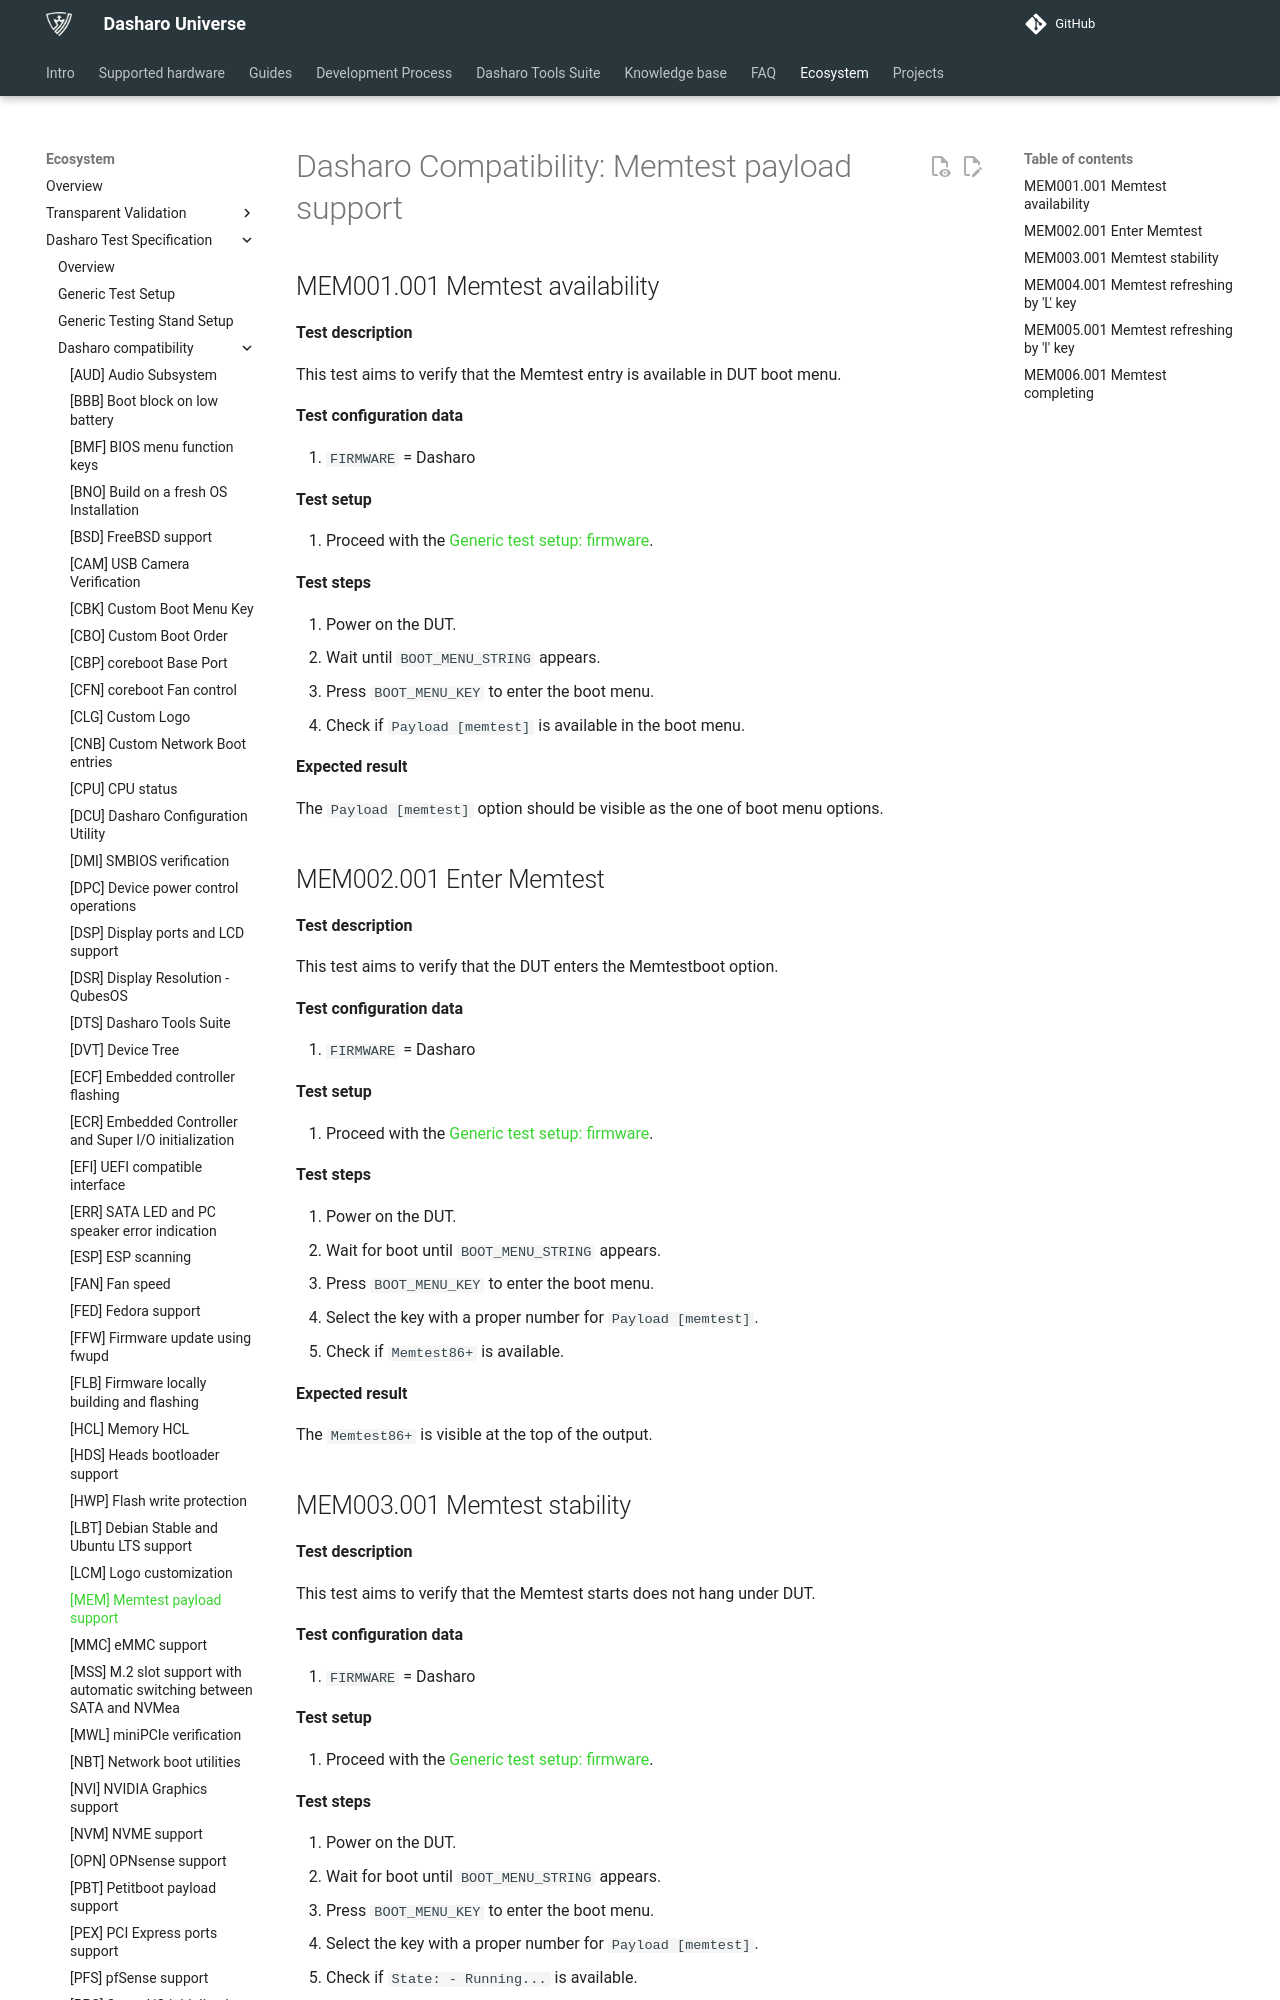

repository: Dasharo/docs · page: unified-test-documentation/dasharo-compatibility/30L-memtest-payload-support/index.html · generator: mkdocs

---
search:
  boost: -1
---

# Dasharo Compatibility: Memtest payload support

## MEM001.001 Memtest availability

**Test description**

This test aims to verify that the Memtest entry is available in DUT boot
    menu.

**Test configuration data**

1. `FIRMWARE` = Dasharo

**Test setup**

1. Proceed with the
    [Generic test setup: firmware](../generic-test-setup.md#firmware).

**Test steps**

1. Power on the DUT.
2. Wait until `BOOT_MENU_STRING` appears.
3. Press `BOOT_MENU_KEY` to enter the boot menu.
4. Check if `Payload [memtest]` is available in the boot menu.

**Expected result**

The `Payload [memtest]` option should be visible as the one of boot menu options.

## MEM002.001 Enter Memtest

**Test description**

This test aims to verify that the DUT enters the Memtestboot option.

**Test configuration data**

1. `FIRMWARE` = Dasharo

**Test setup**

1. Proceed with the
    [Generic test setup: firmware](../generic-test-setup.md#firmware).

**Test steps**

1. Power on the DUT.
2. Wait for boot until `BOOT_MENU_STRING` appears.
3. Press `BOOT_MENU_KEY` to enter the boot menu.
4. Select the key with a proper number for `Payload [memtest]`.
5. Check if `Memtest86+` is available.

**Expected result**

The `Memtest86+` is visible at the top of the output.
